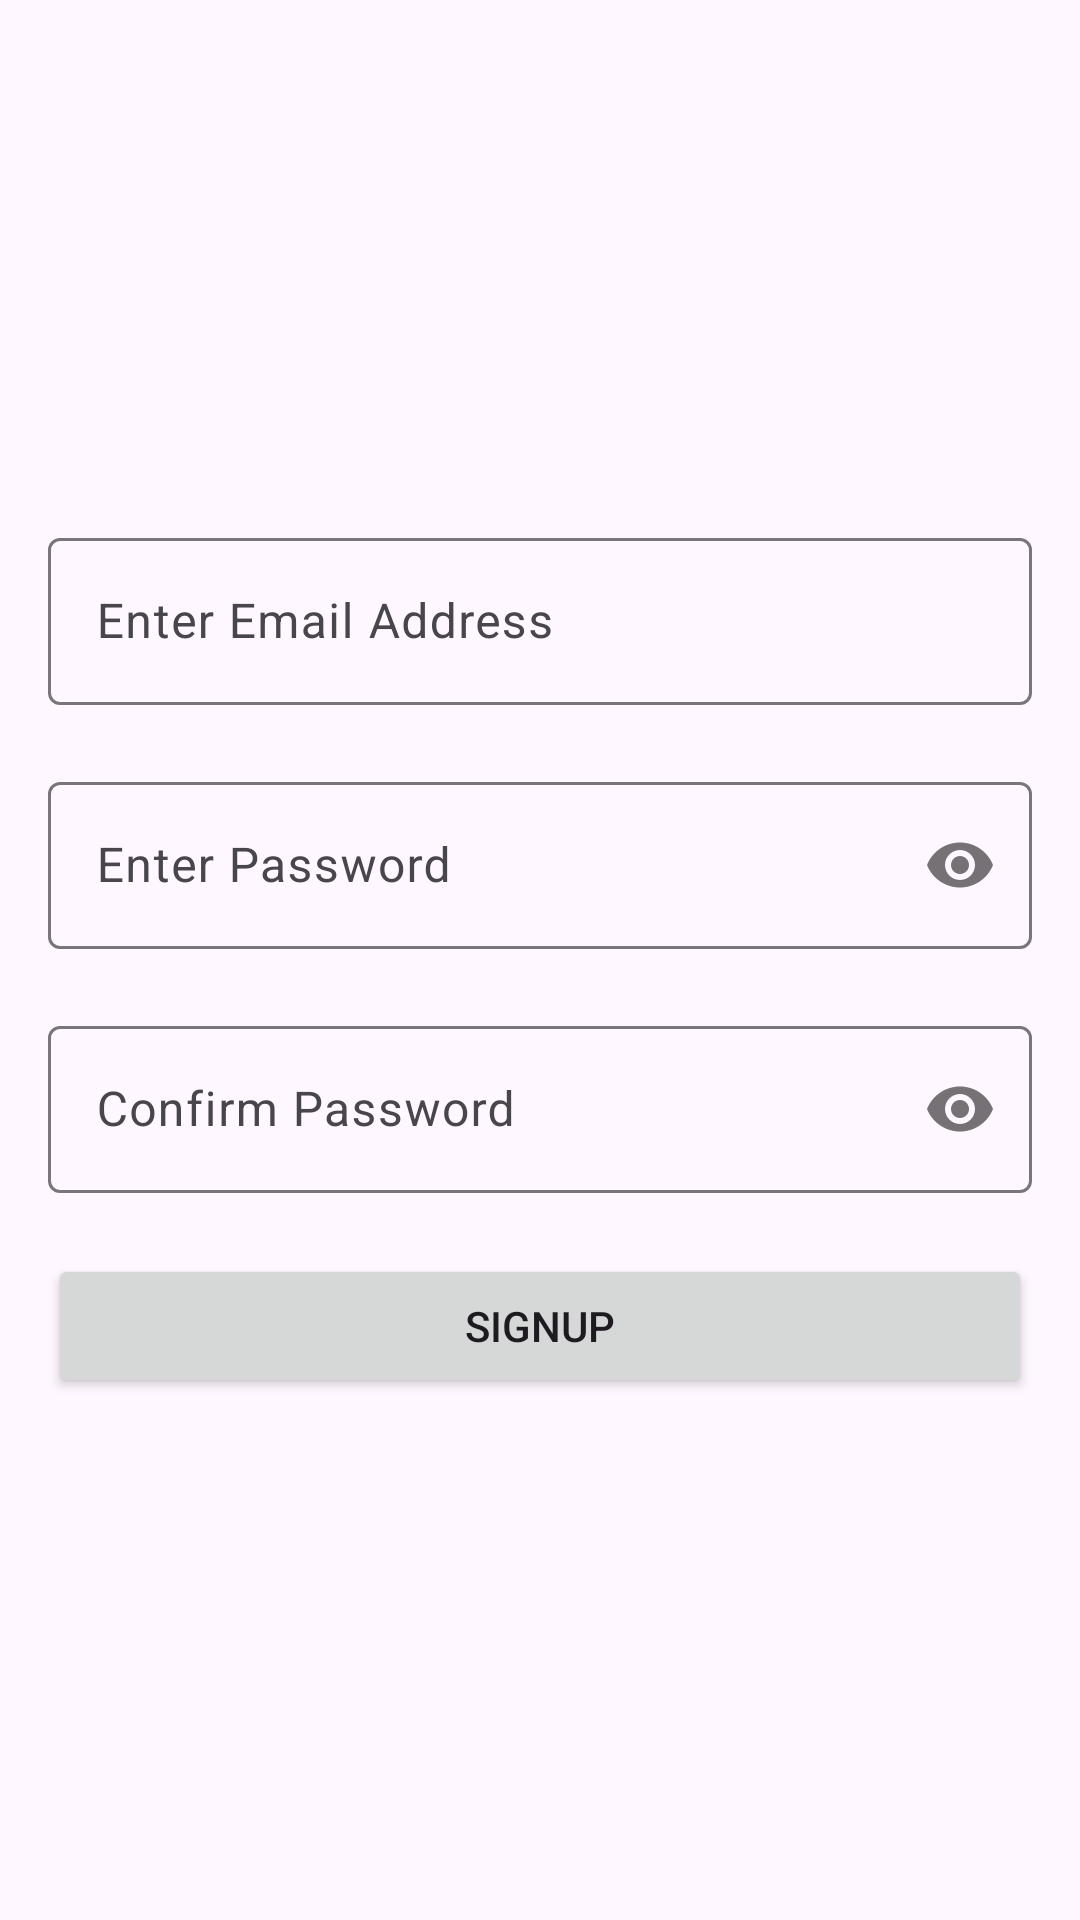

This screen was rendered from an Android layout file. Write that file and the resources it references.
<!-- AndroidManifest.xml: application theme Theme.AndroidTaskApplication -->
<!-- res/layout/activity_signup.xml -->
<?xml version="1.0" encoding="utf-8"?>
<LinearLayout xmlns:android="http://schemas.android.com/apk/res/android"
    android:layout_width="match_parent"
    android:layout_height="match_parent"
    xmlns:app="http://schemas.android.com/apk/res-auto"
    android:gravity="center_vertical"
    android:orientation="vertical"
    android:padding="16dp">

    

    <com.google.android.material.textfield.TextInputLayout
        android:id="@+id/etLayoutEmail"
        android:layout_width="match_parent"
        android:layout_height="wrap_content"
        app:errorEnabled="true">
        <com.google.android.material.textfield.TextInputEditText
            android:id="@+id/etEmail"
            android:layout_width="match_parent"
            android:layout_height="wrap_content"
            android:hint="@string/enter_email_address"
            android:inputType="textEmailAddress" />
    </com.google.android.material.textfield.TextInputLayout>

    <com.google.android.material.textfield.TextInputLayout
        android:id="@+id/etLayoutPassword"
        android:layout_width="match_parent"
        android:layout_height="wrap_content"
        app:errorEnabled="true"
        app:passwordToggleEnabled="true">
        <com.google.android.material.textfield.TextInputEditText
            android:id="@+id/etPassword"
            android:layout_width="match_parent"
            android:layout_height="wrap_content"
            android:hint="@string/enter_password"
            android:inputType="textPassword" />
    </com.google.android.material.textfield.TextInputLayout>

    <com.google.android.material.textfield.TextInputLayout
        android:id="@+id/etLayoutConfirmPassword"
        android:layout_width="match_parent"
        android:layout_height="wrap_content"
        app:errorEnabled="true"
        app:passwordToggleEnabled="true">
        <com.google.android.material.textfield.TextInputEditText
            android:id="@+id/etConfirmPassword"
            android:layout_width="match_parent"
            android:layout_height="wrap_content"
            android:hint="@string/confirm_password"
            android:inputType="textPassword" />
    </com.google.android.material.textfield.TextInputLayout>

    
    <Button
        android:id="@+id/buttonLogin"
        android:layout_width="match_parent"
        android:layout_height="wrap_content"
        android:text="SignUp" />


</LinearLayout>
<!-- resources referenced by this layout -->
<resources>
  <string name="confirm_password">Confirm Password</string>
  <string name="enter_email_address">Enter Email Address</string>
  <string name="enter_password">Enter Password</string>
  <style name="Theme.AndroidTaskApplication" parent="Base.Theme.AndroidTaskApplication" />
  <style name="Base.Theme.AndroidTaskApplication" parent="Theme.Material3.DayNight.NoActionBar">
          
          
      </style>
</resources>
